Image classification data set "dataset" (laodefarhan/banana-classification on GitHub). Class labels (2): mentah, setengah matang.

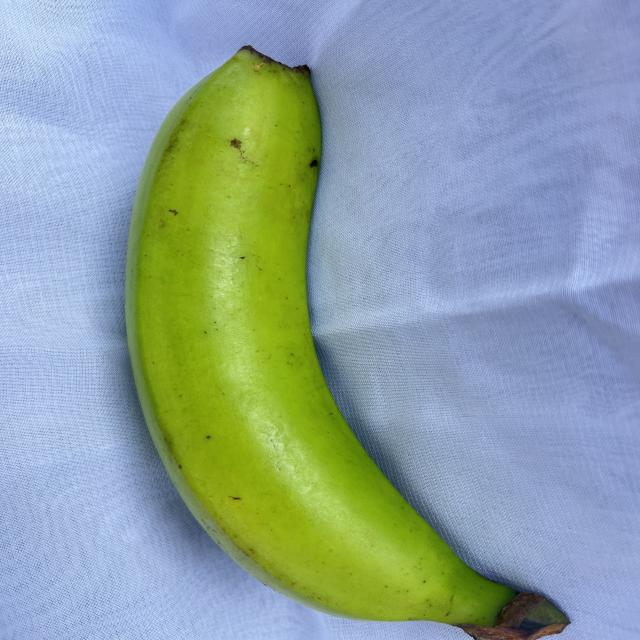
Label: mentah

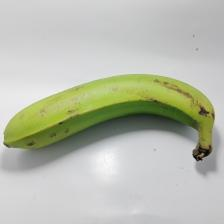
Label: setengah matang

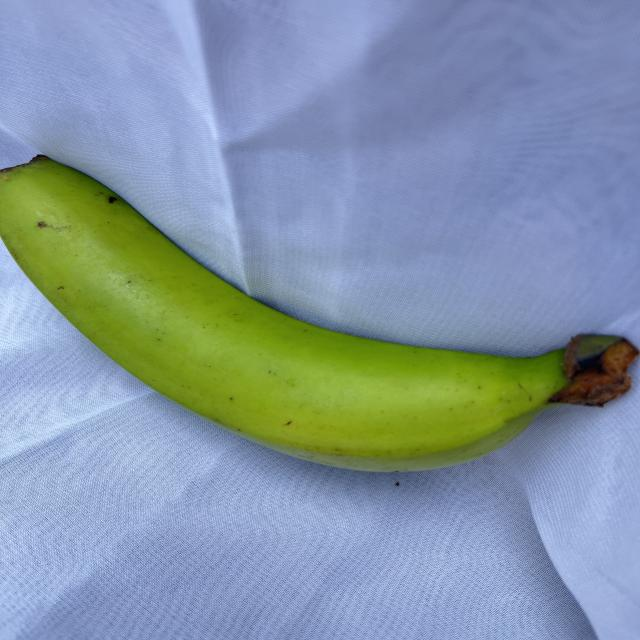
Label: mentah

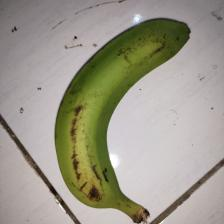
Label: setengah matang

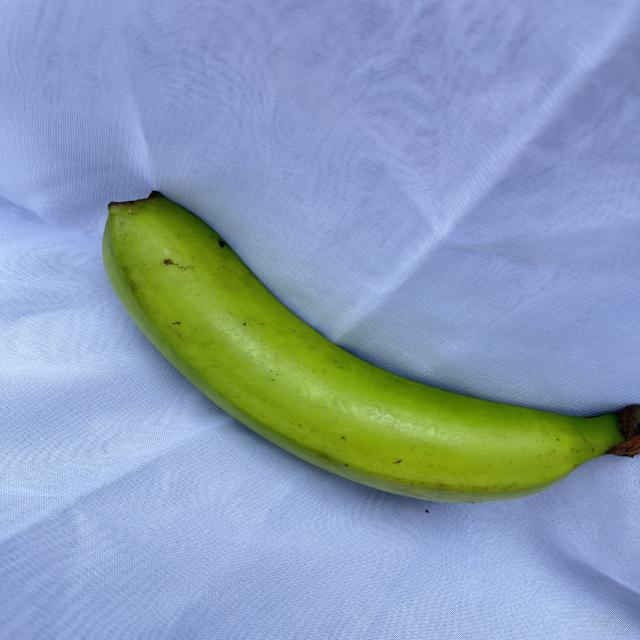
Label: mentah

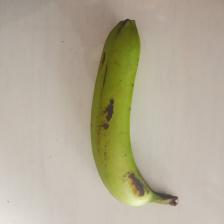
Label: setengah matang
